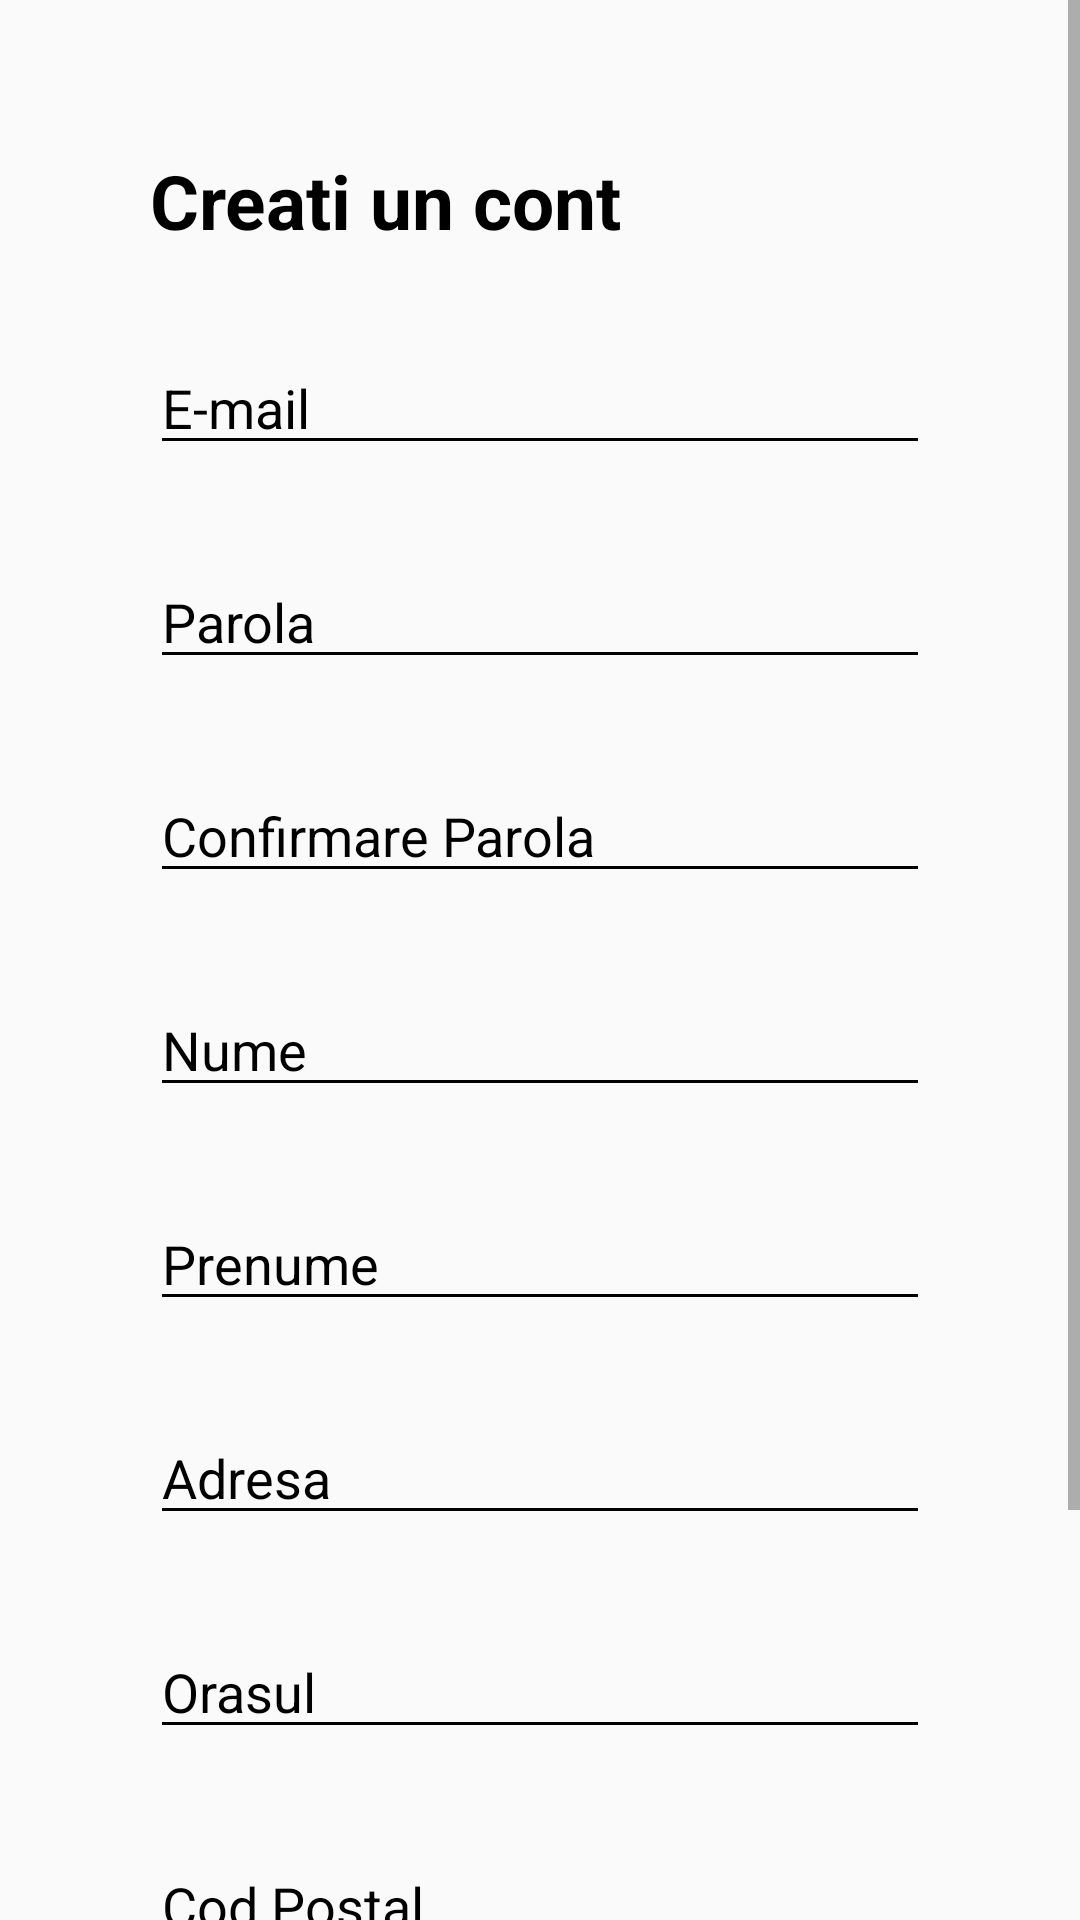

The Android layout XML behind this screen, and the referenced resources:
<!-- AndroidManifest.xml: application theme AppTheme -->
<!-- res/layout/inregistrare_activity.xml -->
<?xml version="1.0" encoding="utf-8"?>
<ScrollView xmlns:android="http://schemas.android.com/apk/res/android"
    android:layout_width="match_parent"
    android:layout_height="match_parent">


    <LinearLayout
        android:layout_width="match_parent"
        android:layout_height="match_parent"
        android:orientation="vertical">

        <ImageView
            android:layout_width="wrap_content"
            android:layout_height="wrap_content"
            android:layout_gravity="center_horizontal"
            android:layout_marginTop="10dp"
            android:padding="15dp"
            android:src="@drawable/logo" />

        <TextView
            android:layout_width="match_parent"
            android:layout_height="wrap_content"
            android:layout_marginStart="50dp"
            android:layout_marginTop="10dp"
            android:layout_marginBottom="10dp"
            android:gravity="left"
            android:text="@string/inregistrare_text"
            android:textColor="@color/black"
            android:textSize="25dp" />

        <EditText
            android:id="@+id/emaillogare"
            android:layout_width="match_parent"

            android:layout_height="wrap_content"
            android:layout_gravity="center"
            android:layout_marginStart="50dp"
            android:layout_marginTop="20dp"
            android:layout_marginEnd="50dp"
            android:layout_marginBottom="10dp"
            android:backgroundTint="@color/black"
            android:drawablePadding="10sp"
            android:ems="10"
            android:hint="@string/email"
            android:inputType="textEmailAddress"
            android:maxLines="1"
            android:textColor="@color/black"
            android:textColorHint="@color/black" />

        <EditText
            android:id="@+id/parola_inregistrare"
            android:layout_width="match_parent"

            android:layout_height="wrap_content"
            android:layout_gravity="center"
            android:layout_marginStart="50dp"
            android:layout_marginTop="20dp"
            android:layout_marginEnd="50dp"
            android:layout_marginBottom="10dp"
            android:backgroundTint="@color/black"
            android:drawablePadding="10sp"
            android:ems="10"
            android:hint="@string/parola"
            android:inputType="textPassword"
            android:maxLines="1"
            android:textColor="@color/black"
            android:textColorHint="@color/black" />

        <EditText
            android:id="@+id/confirmare_parola"
            android:layout_width="match_parent"

            android:layout_height="wrap_content"
            android:layout_gravity="center"
            android:layout_marginStart="50dp"
            android:layout_marginTop="20dp"
            android:layout_marginEnd="50dp"
            android:layout_marginBottom="10dp"
            android:backgroundTint="@color/black"
            android:drawablePadding="10sp"
            android:ems="10"
            android:hint="@string/confirmare_parola"
            android:inputType="textPassword"
            android:maxLines="1"
            android:textColor="@color/black"
            android:textColorHint="@color/black" />

        <EditText

            android:id="@+id/nume_inregistrare"
            android:layout_width="match_parent"
            android:layout_height="wrap_content"
            android:layout_gravity="center"
            android:layout_marginStart="50dp"
            android:layout_marginTop="20dp"
            android:layout_marginEnd="50dp"
            android:layout_marginBottom="10dp"
            android:autofillHints="@string/nume"
            android:backgroundTint="@color/black"
            android:drawablePadding="10dp"
            android:ems="10"
            android:hint="@string/nume"
            android:inputType="text"
            android:maxLines="1"
            android:textColor="@color/black"
            android:textColorHint="@color/black" />

        <EditText
            android:id="@+id/prenume_inregistrare"
            android:layout_width="match_parent"
            android:layout_height="wrap_content"
            android:layout_gravity="center"
            android:layout_marginStart="50dp"
            android:layout_marginTop="20dp"
            android:layout_marginEnd="50dp"
            android:layout_marginBottom="10dp"
            android:autofillHints="@string/prenume"
            android:backgroundTint="@color/black"
            android:drawablePadding="10dp"
            android:ems="10"
            android:hint="@string/prenume"
            android:inputType="text"
            android:maxLines="1"
            android:textColor="@color/black"
            android:textColorHint="@color/black" />

        <EditText
            android:id="@+id/adresa_inregistrare"
            android:layout_width="match_parent"
            android:layout_height="wrap_content"
            android:layout_gravity="center"
            android:layout_marginStart="50dp"
            android:layout_marginTop="20dp"
            android:layout_marginEnd="50dp"
            android:layout_marginBottom="10dp"
            android:autofillHints="@string/prenume"
            android:backgroundTint="@color/black"
            android:drawablePadding="10dp"
            android:ems="10"
            android:hint="@string/adresa"
            android:inputType="text"
            android:maxLines="1"
            android:textColor="@color/black"
            android:textColorHint="@color/black" />

        <EditText
            android:id="@+id/orasul_inregistrare"
            android:layout_width="match_parent"
            android:layout_height="wrap_content"
            android:layout_gravity="center"
            android:layout_marginStart="50dp"
            android:layout_marginTop="20dp"
            android:layout_marginEnd="50dp"
            android:layout_marginBottom="10dp"
            android:autofillHints="@string/prenume"
            android:backgroundTint="@color/black"
            android:drawablePadding="10dp"
            android:ems="10"
            android:hint="@string/orasul"
            android:inputType="text"
            android:maxLines="1"
            android:textColor="@color/black"
            android:textColorHint="@color/black" />

        <EditText
            android:id="@+id/codpostal_inregistrare"
            android:layout_width="match_parent"
            android:layout_height="wrap_content"
            android:layout_gravity="center"
            android:layout_marginStart="50dp"
            android:layout_marginTop="20dp"
            android:layout_marginEnd="50dp"
            android:layout_marginBottom="10dp"
            android:autofillHints="@string/prenume"
            android:backgroundTint="@color/black"
            android:drawablePadding="10dp"
            android:ems="10"
            android:hint="@string/codpostal"
            android:inputType="text"
            android:maxLines="1"
            android:textColor="@color/black"
            android:textColorHint="@color/black" />

        <EditText
            android:id="@+id/telefon_inregistrare"
            android:layout_width="match_parent"
            android:layout_height="wrap_content"
            android:layout_gravity="center"
            android:layout_marginStart="50dp"
            android:layout_marginTop="20dp"
            android:layout_marginEnd="50dp"
            android:layout_marginBottom="10dp"
            android:autofillHints="@string/prenume"
            android:backgroundTint="@color/black"
            android:drawablePadding="10dp"
            android:ems="10"
            android:hint="@string/mobil"
            android:inputType="text"
            android:maxLines="1"
            android:textColor="@color/black"
            android:textColorHint="@color/black" />

        <Button
            android:id="@+id/salvarebutton"
            android:layout_width="match_parent"
            android:layout_height="wrap_content"
            android:layout_marginStart="50dp"
            android:layout_marginTop="20dp"
            android:layout_marginEnd="50dp"
            android:layout_marginBottom="10dp"
            android:background="@color/black"
            android:gravity="center"
            android:text="@string/salveaza"

            android:textColor="@color/white"
            android:textSize="10dp" />


    </LinearLayout>


</ScrollView>
<!-- resources referenced by this layout -->
<resources>
  <color name="black">#000000</color>
  <color name="white">#FFFFFF</color>
  <!-- drawable logo: png bitmap (mipmap-xxxhdpi, 13942 bytes) -->
  <string name="adresa">Adresa</string>
  <string name="codpostal">Cod Postal</string>
  <string name="confirmare_parola">Confirmare Parola</string>
  <string name="email">E-mail</string>
  <string name="inregistrare_text"><b>Creati un cont</b></string>
  <string name="mobil">Mobil</string>
  <string name="nume">Nume</string>
  <string name="orasul">Orasul</string>
  <string name="parola">Parola</string>
  <string name="prenume">Prenume</string>
  <string name="salveaza">Salveaza</string>
  <style name="AppTheme" parent="Theme.AppCompat.Light.NoActionBar">
          
          <item name="colorPrimary">@color/colorPrimary</item>
          <item name="colorPrimaryDark">@color/black</item>
          <item name="colorAccent">@color/colorAccent</item>
      </style>
  <color name="colorPrimary">#FFFFFF</color>
  <color name="colorAccent">#D81B60</color>
</resources>
